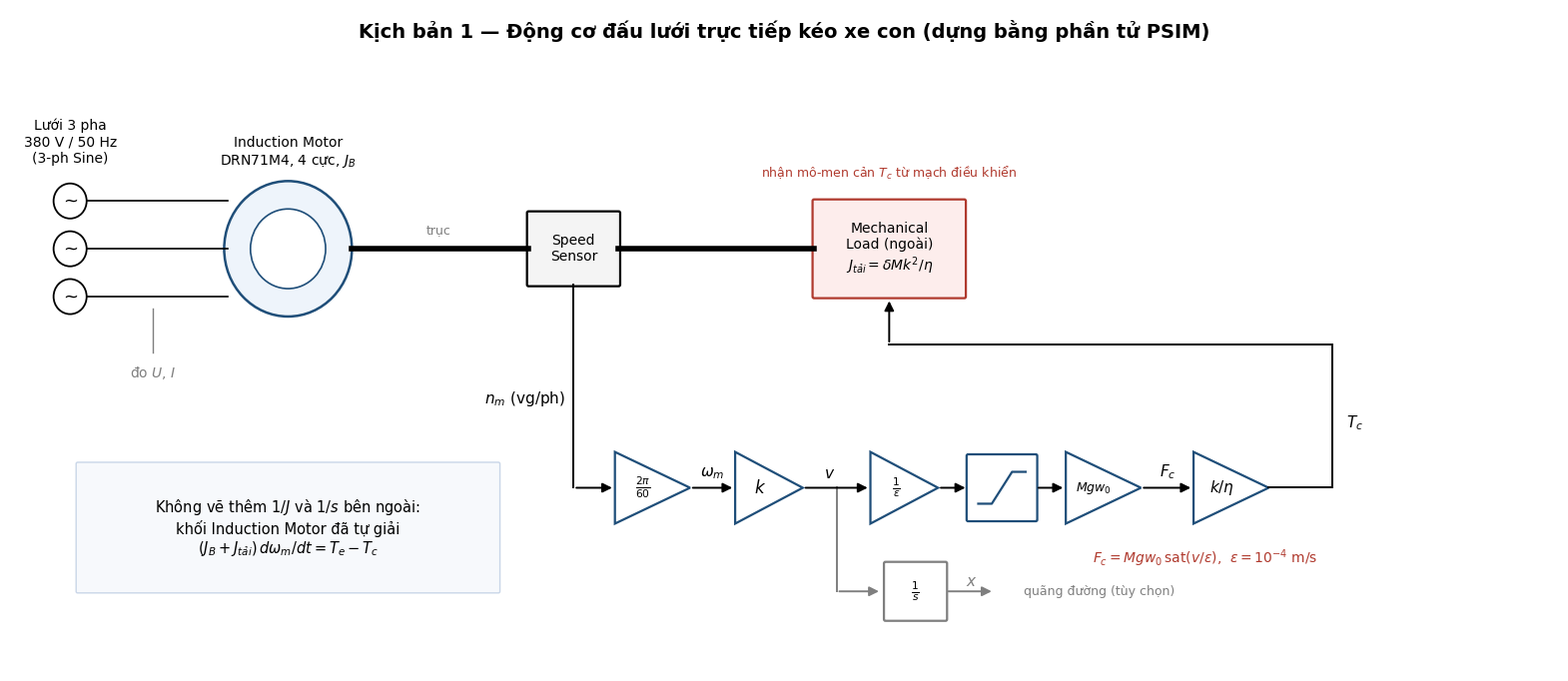
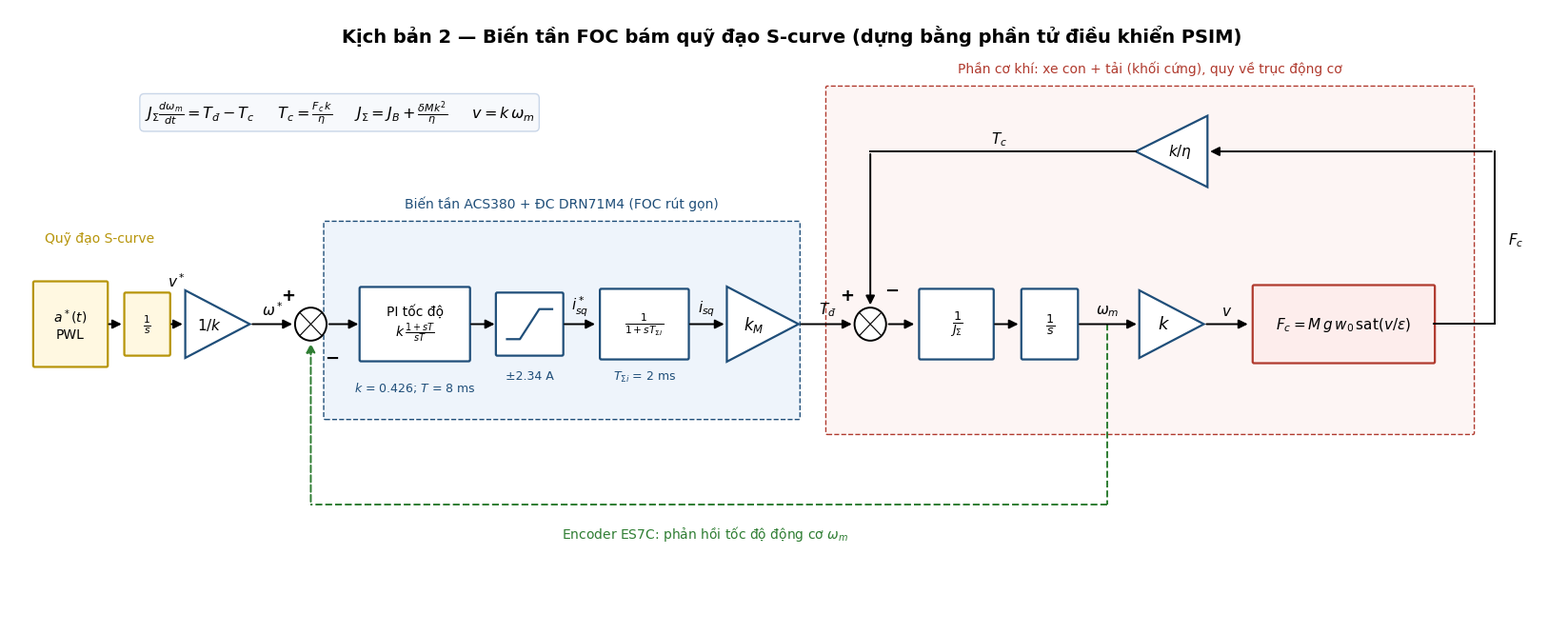

Reproduce these figures in Python, in order.
"""Vẽ sơ đồ khối mô hình hệ truyền động xe con cầu trục cho PSIM.

Kịch bản 1: động cơ đấu lưới trực tiếp kéo xe con (giống bảng của thầy).
Kịch bản 2: biến tần FOC bám quỹ đạo S-curve (động cơ + FOC rút gọn thành k_M).

Chạy: python ve_so_do_khoi.py "<thư mục lưu hình>"
"""
import sys
import matplotlib
matplotlib.use("Agg")
import matplotlib.pyplot as plt
from matplotlib.patches import FancyBboxPatch, Circle, Polygon

OUTDIR = sys.argv[1] if len(sys.argv) > 1 else "."
plt.rcParams.update({"font.family": "DejaVu Sans", "font.size": 10, "mathtext.fontset": "dejavusans"})
BLUE = "#1F4E79"; GREY = "#7F7F7F"; RED = "#B03A2E"; GREEN = "#2E7D32"; GOLD = "#B7950B"; BLACK = "black"


def box(ax, x, y, w, h, text, fc="#FFFFFF", ec=BLUE, fs=11, ls="-", lw=1.6):
    ax.add_patch(FancyBboxPatch((x - w / 2, y - h / 2), w, h, boxstyle="round,pad=0.02", fc=fc, ec=ec, lw=lw, ls=ls))
    if text:
        ax.text(x, y, text, ha="center", va="center", fontsize=fs)


def gain(ax, x, y, w, h, text, left=False, fs=12, ec=BLUE):
    pts = [(x + w / 2, y - h / 2), (x + w / 2, y + h / 2), (x - w / 2, y)] if left else \
          [(x - w / 2, y - h / 2), (x - w / 2, y + h / 2), (x + w / 2, y)]
    ax.add_patch(Polygon(pts, closed=True, fc="white", ec=ec, lw=1.6))
    ax.text(x + (w / 8 if left else -w / 8), y, text, ha="center", va="center", fontsize=fs)


def summ(ax, x, y, r=0.22):
    ax.add_patch(Circle((x, y), r, fc="white", ec="black", lw=1.4))
    for s in (1, -1):
        ax.plot([x - r * 0.7, x + r * 0.7], [y - s * r * 0.7, y + s * r * 0.7], color="black", lw=0.8)


def arrow(ax, pts, color="black", ls="-", label=None, lpos=None, lw=1.4):
    for (x0, y0), (x1, y1) in zip(pts[:-2], pts[1:-1]):
        ax.plot([x0, x1], [y0, y1], color=color, ls=ls, lw=lw)
    ax.annotate("", xy=pts[-1], xytext=pts[-2], arrowprops=dict(arrowstyle="-|>", color=color, lw=lw, ls=ls, mutation_scale=14))
    if label:
        ax.text(lpos[0], lpos[1], label, ha="center", va="bottom", fontsize=11, color=color)


def sign(ax, x, y, s):
    ax.text(x, y, s, ha="center", va="center", fontsize=13, fontweight="bold")


def limiter(ax, x, y, w=0.9, h=0.8):
    box(ax, x, y, w, h, "")
    ax.plot([x - w * 0.35, x - w * 0.15, x + w * 0.15, x + w * 0.35], [y - h * 0.25, y - h * 0.25, y + h * 0.25, y + h * 0.25], color=BLUE, lw=1.6)


# =============================================================== Kịch bản 1
fig, ax = plt.subplots(figsize=(20, 8.6))
ax.set_xlim(-0.3, 20.3); ax.set_ylim(0.3, 8.6); ax.axis("off")
ax.text(10.0, 8.25, "Kịch bản 1 — Động cơ đấu lưới trực tiếp kéo xe con (dựng bằng phần tử PSIM)", ha="center", fontsize=14, fontweight="bold")
Y = 5.6  # trục cơ khí
for dy in (0.6, 0, -0.6):
    ax.add_patch(Circle((0.5, Y + dy), 0.22, fc="white", ec="black", lw=1.3)); ax.text(0.5, Y + dy, "~", ha="center", va="center", fontsize=13)
    ax.plot([0.72, 2.6], [Y + dy, Y + dy], color="black", lw=1.2)
ax.text(0.5, Y + 1.05, "Lưới 3 pha\n380 V / 50 Hz\n(3-ph Sine)", ha="center", va="bottom", fontsize=10)
ax.plot([1.6, 1.6], [Y - 0.75, Y - 1.3], color=GREY, lw=1); ax.text(1.6, Y - 1.45, "đo $U$, $I$", ha="center", va="top", fontsize=10, color=GREY)
ax.add_patch(Circle((3.4, Y), 0.85, fc="#EEF4FB", ec=BLUE, lw=1.8)); ax.add_patch(Circle((3.4, Y), 0.5, fc="white", ec=BLUE, lw=1.2))
ax.text(3.4, Y + 1.0, "Induction Motor\nDRN71M4, 4 cực, $J_B$", ha="center", va="bottom", fontsize=10)
# trục
ax.plot([4.25, 6.6], [Y, Y], color=BLACK, lw=4); ax.text(5.4, Y + 0.15, "trục", ha="center", va="bottom", fontsize=9, color=GREY)
box(ax, 7.2, Y, 1.2, 0.9, "Speed\nSensor", fc="#F4F4F4", ec=BLACK, fs=10)
ax.plot([7.8, 10.4], [Y, Y], color=BLACK, lw=4)
box(ax, 11.4, Y, 2.0, 1.2, "Mechanical\nLoad (ngoài)\n$J_{tải} = \\delta M k^2/\\eta$", fc="#FDEDEC", ec=RED, fs=10)
ax.text(11.4, Y + 0.85, "nhận mô-men cản $T_c$ từ mạch điều khiển", ha="center", va="bottom", fontsize=9, color=RED)
# mạch điều khiển (hàng dưới)
Yc = 2.6
arrow(ax, [(7.2, Y - 0.45), (7.2, Yc), (7.75, Yc)], label="$n_m$ (vg/ph)", lpos=(6.55, 3.6))
gain(ax, 8.25, Yc, 1.0, 0.9, "$\\frac{2\\pi}{60}$", fs=11)
arrow(ax, [(8.75, Yc), (9.35, Yc)], label="$\\omega_m$", lpos=(9.05, Yc + 0.08))
gain(ax, 9.8, Yc, 0.9, 0.9, "$k$", fs=12)
arrow(ax, [(10.25, Yc), (11.15, Yc)], label="$v$", lpos=(10.6, Yc + 0.08))
gain(ax, 11.6, Yc, 0.9, 0.9, "$\\frac{1}{\\varepsilon}$", fs=11)
arrow(ax, [(12.05, Yc), (12.45, Yc)])
limiter(ax, 12.9, Yc)
arrow(ax, [(13.35, Yc), (13.75, Yc)])
gain(ax, 14.25, Yc, 1.0, 0.9, "$Mgw_0$", fs=9)
arrow(ax, [(14.75, Yc), (15.45, Yc)], label="$F_c$", lpos=(15.1, Yc + 0.08))
gain(ax, 15.95, Yc, 1.0, 0.9, "$k/\\eta$", fs=11)
arrow(ax, [(16.45, Yc), (17.3, Yc), (17.3, 4.4), (11.4, 4.4), (11.4, Y - 0.62)], label="$T_c$", lpos=(17.6, 3.3))
ax.text(15.6, Yc - 0.75, "$F_c = M g w_0\\,\\mathrm{sat}(v/\\varepsilon)$,  $\\varepsilon = 10^{-4}$ m/s", ha="center", va="top", fontsize=10, color=RED)
# quãng đường (tùy chọn)
arrow(ax, [(10.7, Yc), (10.7, 1.3), (11.3, 1.3)], color=GREY)
box(ax, 11.75, 1.3, 0.8, 0.7, "$\\frac{1}{s}$", ec=GREY, fs=11)
arrow(ax, [(12.15, 1.3), (12.8, 1.3)], color=GREY, label="$x$", lpos=(12.5, 1.33))
ax.text(14.2, 1.3, "quãng đường (tùy chọn)", ha="center", va="center", fontsize=9, color=GREY)
box(ax, 3.4, 2.1, 5.6, 1.6, "", fc="#F7F9FC", ec="#C9D6E8", lw=1.0)
ax.text(3.4, 2.1, "Không vẽ thêm $1/J$ và $1/s$ bên ngoài:\nkhối Induction Motor đã tự giải\n$(J_B + J_{tải})\\,d\\omega_m/dt = T_e - T_c$",
        ha="center", va="center", fontsize=10.5)
fig.savefig(OUTDIR + "/02_Kich_ban_1_Dong_co_dau_luoi.png", dpi=150, bbox_inches="tight")
fig.savefig(OUTDIR + "/02_Kich_ban_1_Dong_co_dau_luoi.svg", bbox_inches="tight")
plt.close(fig)

# =============================================================== Kịch bản 2
fig, ax = plt.subplots(figsize=(21, 8.4))
ax.set_xlim(-0.3, 21.3); ax.set_ylim(0.0, 8.2); ax.axis("off")
Y = 4.0
box(ax, 7.4, Y + 0.05, 6.6, 2.6, "", fc="#EEF4FB", ec=BLUE, ls="--", lw=1.0)
ax.text(7.4, Y + 1.55, "Biến tần ACS380 + ĐC DRN71M4 (FOC rút gọn)", ha="center", fontsize=10, color=BLUE)
box(ax, 15.6, Y + 0.85, 9.0, 4.6, "", fc="#FDF5F4", ec=RED, ls="--", lw=1.0)
ax.text(15.6, Y + 3.35, "Phần cơ khí: xe con + tải (khối cứng), quy về trục động cơ", ha="center", fontsize=10, color=RED)
box(ax, 0.55, Y, 1.0, 1.1, "$a^*(t)$\nPWL", fc="#FFF8E1", ec=GOLD, fs=10)
ax.text(0.95, Y + 1.1, "Quỹ đạo S-curve", ha="center", fontsize=10, color=GOLD)
arrow(ax, [(1.05, Y), (1.3, Y)])
box(ax, 1.62, Y, 0.6, 0.8, "$\\frac{1}{s}$", fc="#FFF8E1", ec=GOLD, fs=11)
arrow(ax, [(1.92, Y), (2.15, Y)])
ax.text(2.03, Y + 0.5, "$v^*$", ha="center", fontsize=11)
gain(ax, 2.6, Y, 0.9, 0.9, "$1/k$", fs=11)
arrow(ax, [(3.05, Y), (3.68, Y)], label="$\\omega^*$", lpos=(3.37, Y + 0.08))
summ(ax, 3.9, Y); sign(ax, 3.58, Y + 0.38, "+"); sign(ax, 4.2, Y - 0.45, "−")
arrow(ax, [(4.12, Y), (4.6, Y)])
box(ax, 5.35, Y, 1.5, 0.95, "PI tốc độ\n$k\\,\\frac{1+sT}{sT}$", fs=10)
ax.text(5.35, Y - 0.75, "$k$ = 0.426; $T$ = 8 ms", ha="center", va="top", fontsize=9, color=BLUE)
arrow(ax, [(6.1, Y), (6.5, Y)])
limiter(ax, 6.95, Y)
ax.text(6.95, Y - 0.6, "±2.34 A", ha="center", va="top", fontsize=9, color=BLUE)
arrow(ax, [(7.4, Y), (7.9, Y)], label="$i_{sq}^*$", lpos=(7.65, Y + 0.08))
box(ax, 8.55, Y, 1.2, 0.9, "$\\frac{1}{1+sT_{\\Sigma i}}$", fs=11)
ax.text(8.55, Y - 0.6, "$T_{\\Sigma i}$ = 2 ms", ha="center", va="top", fontsize=9, color=BLUE)
arrow(ax, [(9.15, Y), (9.7, Y)], label="$i_{sq}$", lpos=(9.42, Y + 0.08))
gain(ax, 10.2, Y, 1.0, 1.0, "$k_M$", fs=12)
arrow(ax, [(10.7, Y), (11.48, Y)], label="$T_{đ}$", lpos=(11.1, Y + 0.08))
summ(ax, 11.7, Y); sign(ax, 11.38, Y + 0.38, "+"); sign(ax, 12.0, Y + 0.45, "−")
arrow(ax, [(11.92, Y), (12.35, Y)])
box(ax, 12.9, Y, 1.0, 0.9, "$\\frac{1}{J_\\Sigma}$", fs=13)
arrow(ax, [(13.4, Y), (13.8, Y)])
box(ax, 14.2, Y, 0.75, 0.9, "$\\frac{1}{s}$", fs=13)
arrow(ax, [(14.58, Y), (15.45, Y)], label="$\\omega_m$", lpos=(15.0, Y + 0.08))
gain(ax, 15.9, Y, 0.9, 0.9, "$k$", fs=13)
arrow(ax, [(16.35, Y), (17.0, Y)], label="$v$", lpos=(16.67, Y + 0.08))
box(ax, 18.3, Y, 2.5, 1.0, "$F_c = M\\, g\\, w_0\\, \\mathrm{sat}(v/\\varepsilon)$", fc="#FDEDEC", ec=RED, fs=11)
arrow(ax, [(19.55, Y), (20.4, Y), (20.4, 6.3), (16.4, 6.3)], label="$F_c$", lpos=(20.7, 5.0))
gain(ax, 15.9, 6.3, 1.0, 0.95, "$k/\\eta$", left=True, fs=11)
arrow(ax, [(15.4, 6.3), (11.7, 6.3), (11.7, Y + 0.22)], label="$T_c$", lpos=(13.5, 6.35))
arrow(ax, [(15.0, Y), (15.0, 1.6), (3.9, 1.6), (3.9, Y - 0.22)], color=GREEN, ls="--")
ax.text(9.4, 1.15, "Encoder ES7C: phản hồi tốc độ động cơ $\\omega_m$", ha="center", fontsize=10, color=GREEN)
ax.text(10.6, 7.75, "Kịch bản 2 — Biến tần FOC bám quỹ đạo S-curve (dựng bằng phần tử điều khiển PSIM)", ha="center", fontsize=14, fontweight="bold")
ax.text(4.3, 6.75, "$J_\\Sigma \\frac{d\\omega_m}{dt} = T_{đ} - T_c$     $T_c = \\frac{F_c\\, k}{\\eta}$     "
        "$J_\\Sigma = J_B + \\frac{\\delta M k^2}{\\eta}$     $v = k\\,\\omega_m$", ha="center", fontsize=11.5,
        bbox=dict(boxstyle="round", fc="#F7F9FC", ec="#C9D6E8"))
fig.savefig(OUTDIR + "/03_Kich_ban_2_S_curve_FOC.png", dpi=150, bbox_inches="tight")
fig.savefig(OUTDIR + "/03_Kich_ban_2_S_curve_FOC.svg", bbox_inches="tight")
plt.close(fig)
print("ok")
